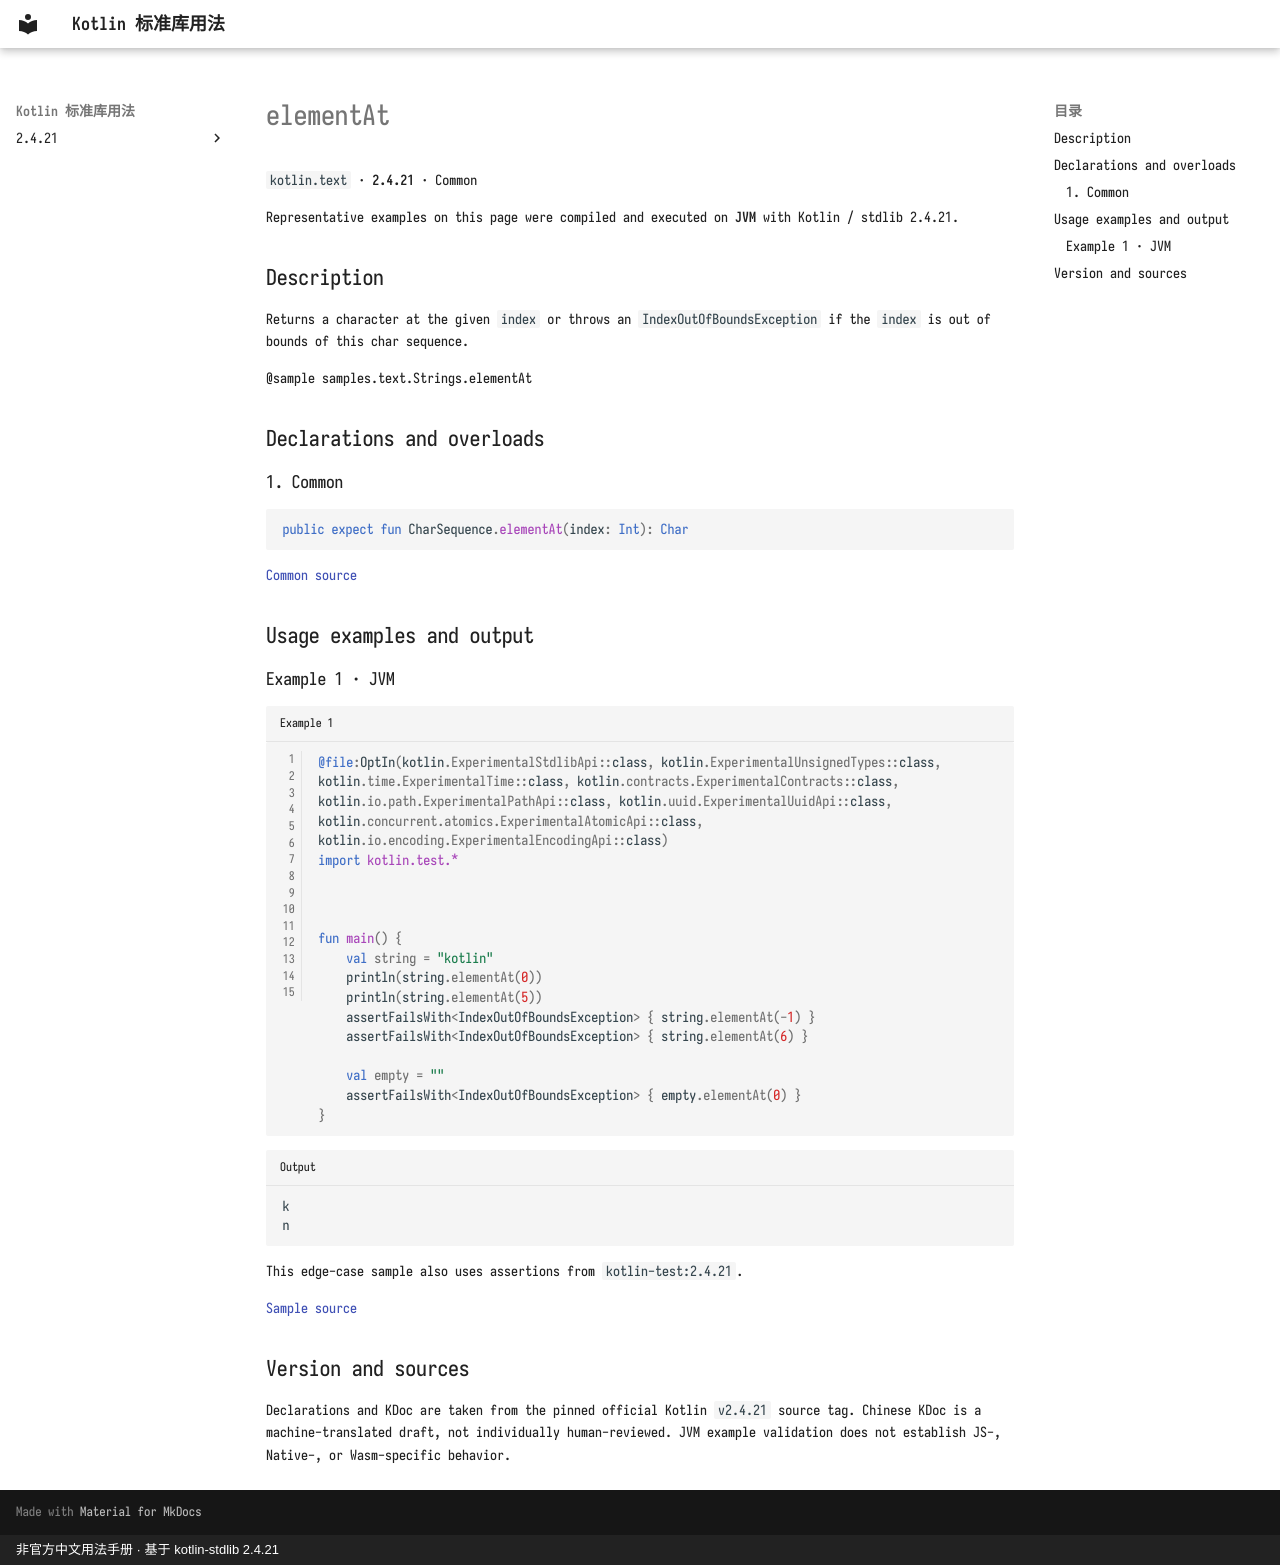

repository: oooooooko/kotlin-stdlib-docs · page: en/api/kotlin.text/elementat--9ad965d5/index.html · generator: mkdocs · copyright: 非官方中文用法手册 · 基于 kotlin-stdlib 2.4.21

# elementAt

`kotlin.text` · **2.4.21** · Common

Representative examples on this page were compiled and executed on **JVM** with Kotlin / stdlib 2.4.21.

## Description

Returns a character at the given `index` or throws an `IndexOutOfBoundsException` if the `index` is out of bounds of this char sequence.

@sample samples.text.Strings.elementAt

## Declarations and overloads

### 1. Common

```kotlin
public expect fun CharSequence.elementAt(index: Int): Char
```

[Common source](https://github.com/JetBrains/kotlin/blob/v2.4.21/libraries/stdlib/common/src/generated/_Strings.kt#L20)

## Usage examples and output

### Example 1 · JVM

```kotlin title="Example 1" linenums="1"
@file:OptIn(kotlin.ExperimentalStdlibApi::class, kotlin.ExperimentalUnsignedTypes::class, kotlin.time.ExperimentalTime::class, kotlin.contracts.ExperimentalContracts::class, kotlin.io.path.ExperimentalPathApi::class, kotlin.uuid.ExperimentalUuidApi::class, kotlin.concurrent.atomics.ExperimentalAtomicApi::class, kotlin.io.encoding.ExperimentalEncodingApi::class)
import kotlin.test.*



fun main() {
    val string = "kotlin"
    println(string.elementAt(0))
    println(string.elementAt(5))
    assertFailsWith<IndexOutOfBoundsException> { string.elementAt(-1) }
    assertFailsWith<IndexOutOfBoundsException> { string.elementAt(6) }

    val empty = ""
    assertFailsWith<IndexOutOfBoundsException> { empty.elementAt(0) }
}
```

```text title="Output"
k
n
```

This edge-case sample also uses assertions from `kotlin-test:2.4.21`.

[Sample source](https://github.com/JetBrains/kotlin/blob/v2.4.21/libraries/stdlib/samples/test/samples/text/strings.kt#L103)

## Version and sources

Declarations and KDoc are taken from the pinned official Kotlin `v2.4.21` source tag. Chinese KDoc is a machine-translated draft, not individually human-reviewed. JVM example validation does not establish JS-, Native-, or Wasm-specific behavior.
